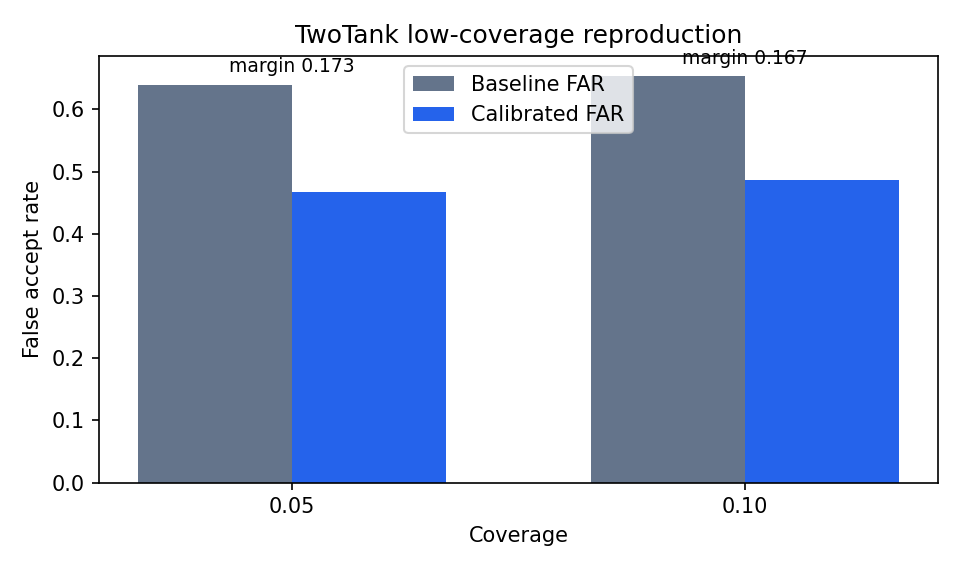

The data file committed next to this chart (first rows):
system_id, coverage, baseline_far, calibrated_far, absolute_margin, source_artifact, is_reproduction
two_tank, 0.05, 0.64, 0.4667, 0.1733, results/calibrated_two_tank/low_coverage…, True
two_tank, 0.1, 0.6533, 0.4867, 0.1667, results/calibrated_two_tank/low_coverage…, True
